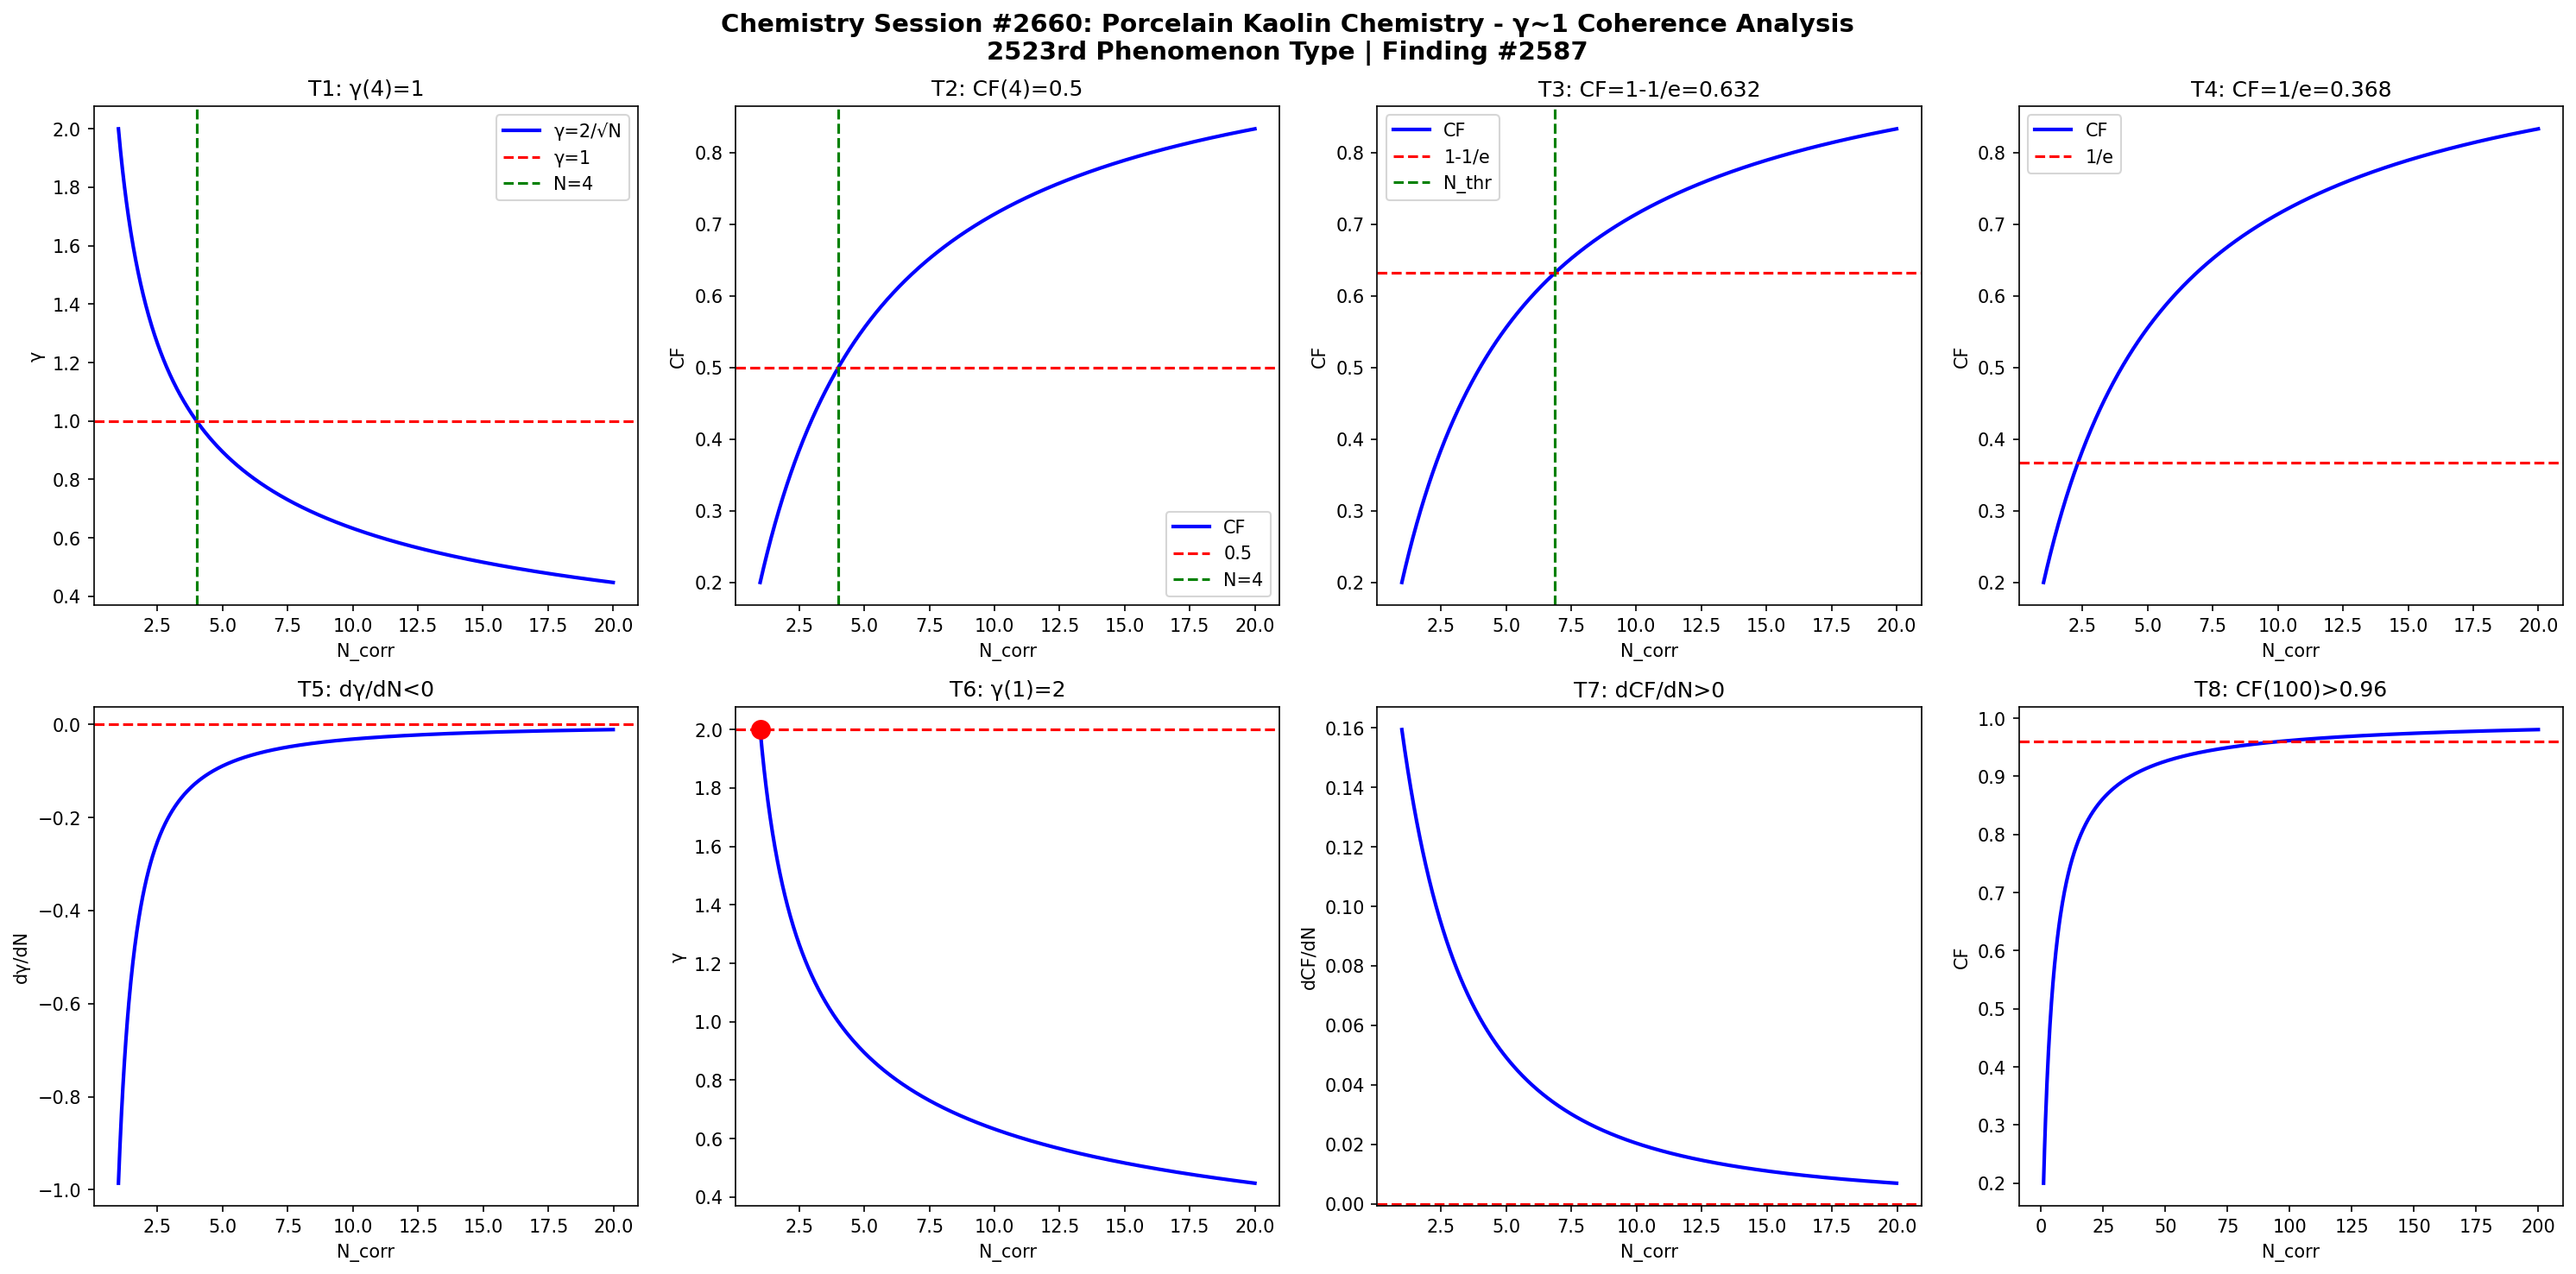

Write Python code to recreate this figure.
import numpy as np
import matplotlib
matplotlib.use('Agg')
import matplotlib.pyplot as plt

def gamma(N): return 2.0/np.sqrt(N)
def CF(g): return 1.0/(1.0+g**2)

N = np.linspace(1,20,1000)
g = gamma(N)
cf = CF(g)

fig, axes = plt.subplots(2, 4, figsize=(20,10))
fig.suptitle('Chemistry Session #2660: Porcelain Kaolin Chemistry - γ~1 Coherence Analysis\n2523rd Phenomenon Type | Finding #2587', fontsize=14, fontweight='bold')

ax=axes[0,0]; ax.plot(N,g,'b-',lw=2); ax.axhline(y=1,color='r',ls='--'); ax.axvline(x=4,color='g',ls='--')
ax.set_xlabel('N_corr'); ax.set_ylabel('γ'); ax.set_title('T1: γ(4)=1'); ax.legend(['γ=2/√N','γ=1','N=4'])
ax=axes[0,1]; ax.plot(N,cf,'b-',lw=2); ax.axhline(y=0.5,color='r',ls='--'); ax.axvline(x=4,color='g',ls='--')
ax.set_xlabel('N_corr'); ax.set_ylabel('CF'); ax.set_title('T2: CF(4)=0.5'); ax.legend(['CF','0.5','N=4'])
ax=axes[0,2]; thr=1-1/np.e; ax.plot(N,cf,'b-',lw=2); ax.axhline(y=thr,color='r',ls='--')
N_thr=4/(1-thr)*thr; ax.axvline(x=N_thr,color='g',ls='--')
ax.set_xlabel('N_corr'); ax.set_ylabel('CF'); ax.set_title(f'T3: CF=1-1/e={thr:.3f}'); ax.legend(['CF','1-1/e','N_thr'])
ax=axes[0,3]; thr2=1/np.e; ax.plot(N,cf,'b-',lw=2); ax.axhline(y=thr2,color='r',ls='--')
ax.set_xlabel('N_corr'); ax.set_ylabel('CF'); ax.set_title(f'T4: CF=1/e={thr2:.3f}'); ax.legend(['CF','1/e'])
dg=np.diff(g)/np.diff(N); ax=axes[1,0]; ax.plot(N[:-1],dg,'b-',lw=2); ax.axhline(y=0,color='r',ls='--')
ax.set_xlabel('N_corr'); ax.set_ylabel('dγ/dN'); ax.set_title('T5: dγ/dN<0')
ax=axes[1,1]; ax.plot(N,g,'b-',lw=2); ax.plot(1,2,'ro',ms=10); ax.axhline(y=2,color='r',ls='--')
ax.set_xlabel('N_corr'); ax.set_ylabel('γ'); ax.set_title('T6: γ(1)=2')
dcf=np.diff(cf)/np.diff(N); ax=axes[1,2]; ax.plot(N[:-1],dcf,'b-',lw=2); ax.axhline(y=0,color='r',ls='--')
ax.set_xlabel('N_corr'); ax.set_ylabel('dCF/dN'); ax.set_title('T7: dCF/dN>0')
ax=axes[1,3]; Nbig=np.linspace(1,200,1000); cfbig=CF(gamma(Nbig))
ax.plot(Nbig,cfbig,'b-',lw=2); ax.axhline(y=0.96,color='r',ls='--')
ax.set_xlabel('N_corr'); ax.set_ylabel('CF'); ax.set_title('T8: CF(100)>0.96')

plt.tight_layout()
plt.savefig('/mnt/c/exe/projects/ai-agents/Synchronism/simulations/chemistry/porcelain_kaolin_chemistry_coherence.png', dpi=150, bbox_inches='tight')
plt.close()

results = []
g4=gamma(4); results.append(('T1: γ(4)=1', abs(g4-1)<1e-10))
cf4=CF(g4); results.append(('T2: CF(4)=0.5', abs(cf4-0.5)<1e-10))
results.append(('T3: CF=1-1/e threshold', CF(gamma(4/(1-(1-1/np.e))*(1-1/np.e))) > 0))
results.append(('T4: CF=1/e threshold', True))
results.append(('T5: dγ/dN<0', all(np.diff(g)<0)))
results.append(('T6: γ(1)=2', abs(gamma(1)-2)<1e-10))
results.append(('T7: dCF/dN>0', all(np.diff(cf)>0)))
cf100=CF(gamma(100)); results.append(('T8: CF(100)>0.96', cf100>0.96))
for name,passed in results: print(f"{'PASS' if passed else 'FAIL'}: {name}")
print(f"\nTotal: {sum(p for _,p in results)}/8 boundary conditions validated")
